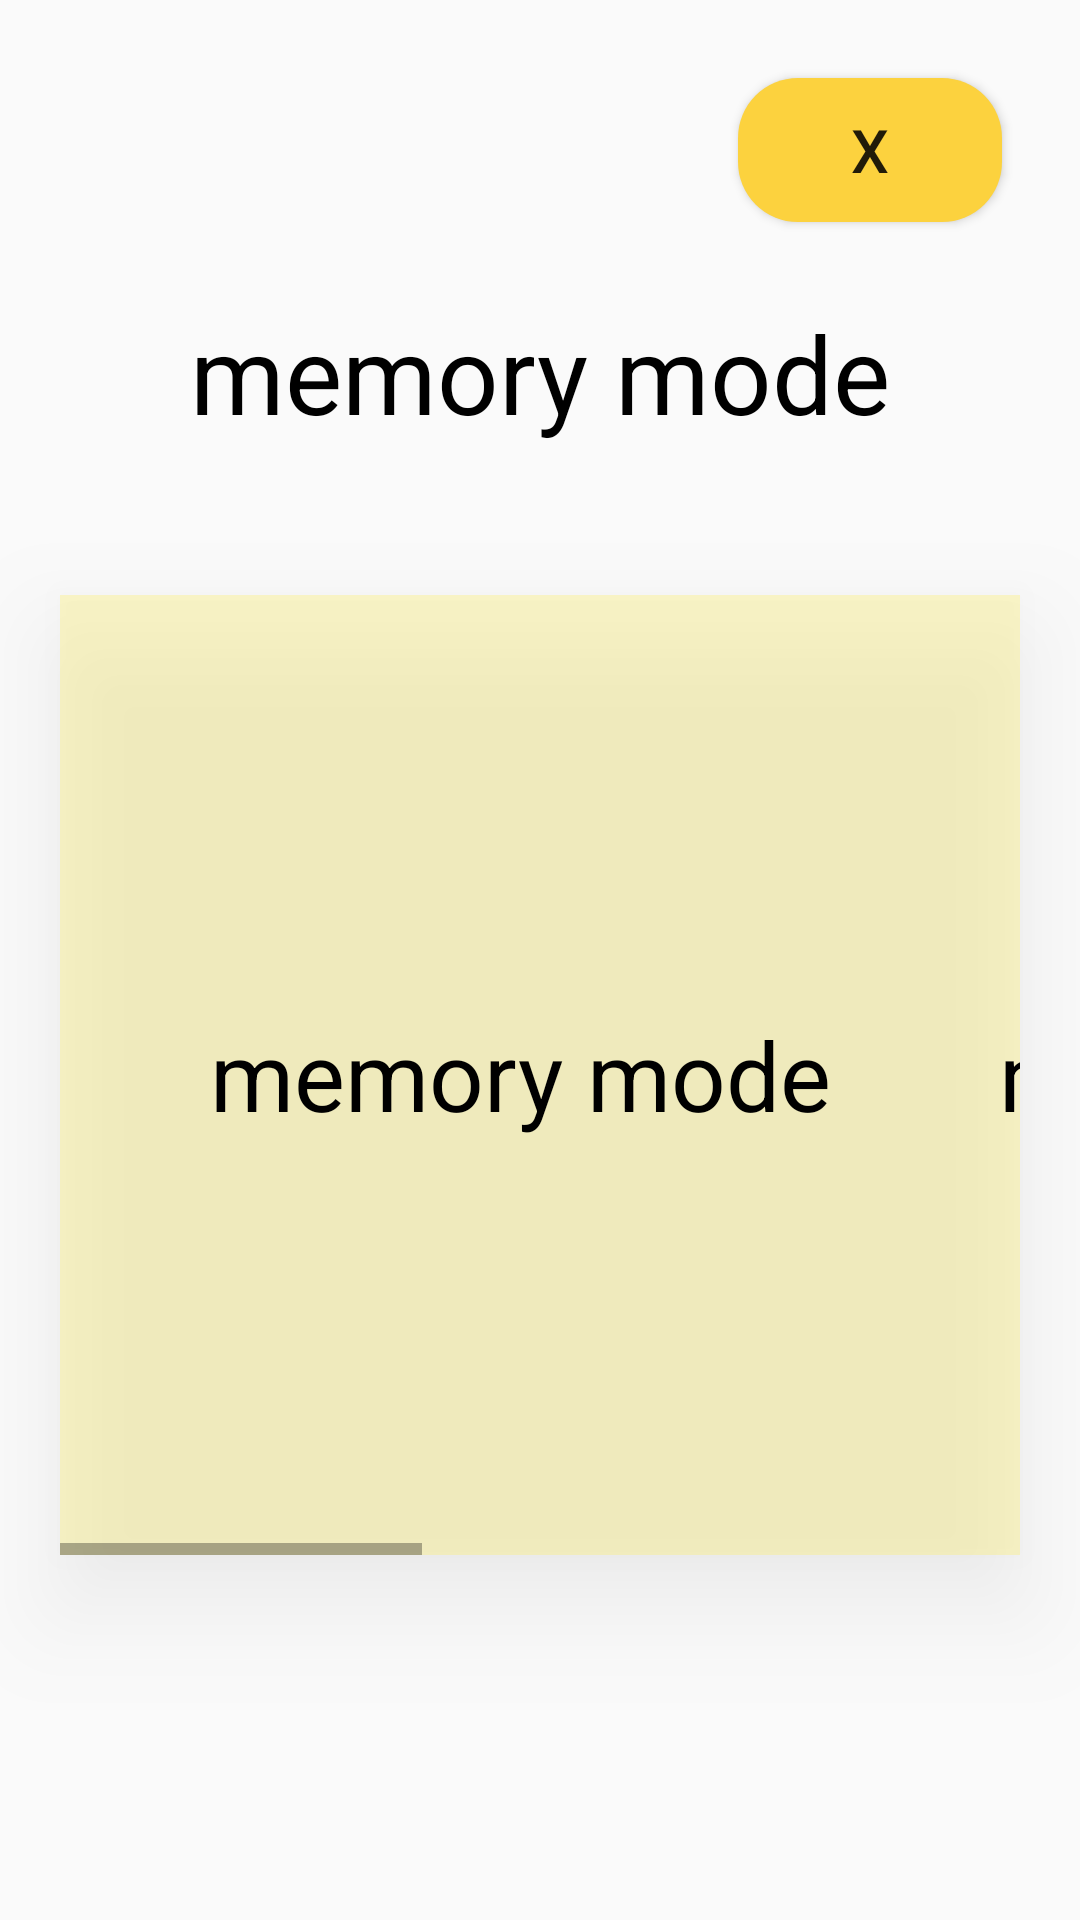

Layout XML and referenced resources for this Android screen:
<!-- AndroidManifest.xml: application theme AppTheme -->
<!-- res/layout/activity_memory.xml -->
<?xml version="1.0" encoding="utf-8"?>

<LinearLayout
    xmlns:android="http://schemas.android.com/apk/res/android"
    xmlns:app="http://schemas.android.com/apk/res-auto"
    android:orientation="vertical"
    android:layout_width="match_parent"
    android:layout_height="match_parent">

    <Button
        android:id="@+id/closeButton"
        android:layout_width="wrap_content"
        android:layout_height="wrap_content"
        android:layout_gravity="right"
        android:layout_margin="26dp"
        android:text="X"
        android:textSize="20dp"
        android:background="@drawable/deletebutton_shape"/>

    <TextView
        android:layout_width="wrap_content"
        android:layout_height="wrap_content"
        android:layout_gravity="center"
        android:text="memory mode"
        android:textColor="#ff000000"
        android:textSize="36dp"/>

    <HorizontalScrollView
        android:layout_width="match_parent"
        android:layout_height="wrap_content"
        android:layout_marginHorizontal="20dp"
        android:layout_marginTop="50dp"
        android:layout_marginBottom="20dp"
        android:background="#55fbee64"
        android:elevation="20dp">

        <LinearLayout
            android:layout_width="wrap_content"
            android:layout_height="wrap_content"
            android:orientation="horizontal"
            android:paddingVertical="30dp">

            <TextView
                android:id="@+id/wordList1"
                android:layout_width="wrap_content"
                android:layout_height="160dp"
                android:layout_gravity="center_vertical|center"
                android:layout_margin="50dp"
                android:gravity="center_vertical"
                android:text="memory mode       memory mode         memory mode"
                android:textColor="#ff000000"
                android:textSize="32dp" />

        </LinearLayout>
    </HorizontalScrollView>

    <ImageView
        android:id="@+id/imageView"
        android:layout_width="100dp"
        android:layout_height="wrap_content"
        android:layout_gravity="center"
        app:srcCompat="@drawable/arrow" />
</LinearLayout>
<!-- resources referenced by this layout -->
<resources>
  <!-- drawable arrow: png bitmap (drawable, 772 bytes) -->
  <!-- drawable deletebutton_shape (drawable) -->
  <?xml version="1.0" encoding="utf-8"?>
  
  <shape xmlns:android="http://schemas.android.com/apk/res/android" android:shape="rectangle" >
      <corners
          android:radius="20dp"
          />
      <solid
          android:color="#fcd23e"
          />
      <padding
          android:left="0dp"
          android:top="0dp"
          android:right="0dp"
          android:bottom="0dp"
          />
      <size
          android:width="80dp"
          android:height="20dp"
          />
  </shape>
  <style name="AppTheme" parent="Theme.AppCompat.Light.NoActionBar">
          
          <item name="colorPrimary">@color/colorPrimary</item>
          <item name="colorPrimaryDark">#fcd23e</item>
          <item name="colorAccent">@color/colorAccent</item>
      </style>
  <color name="colorPrimary">#6200EE</color>
  <color name="colorAccent">#03DAC5</color>
</resources>
